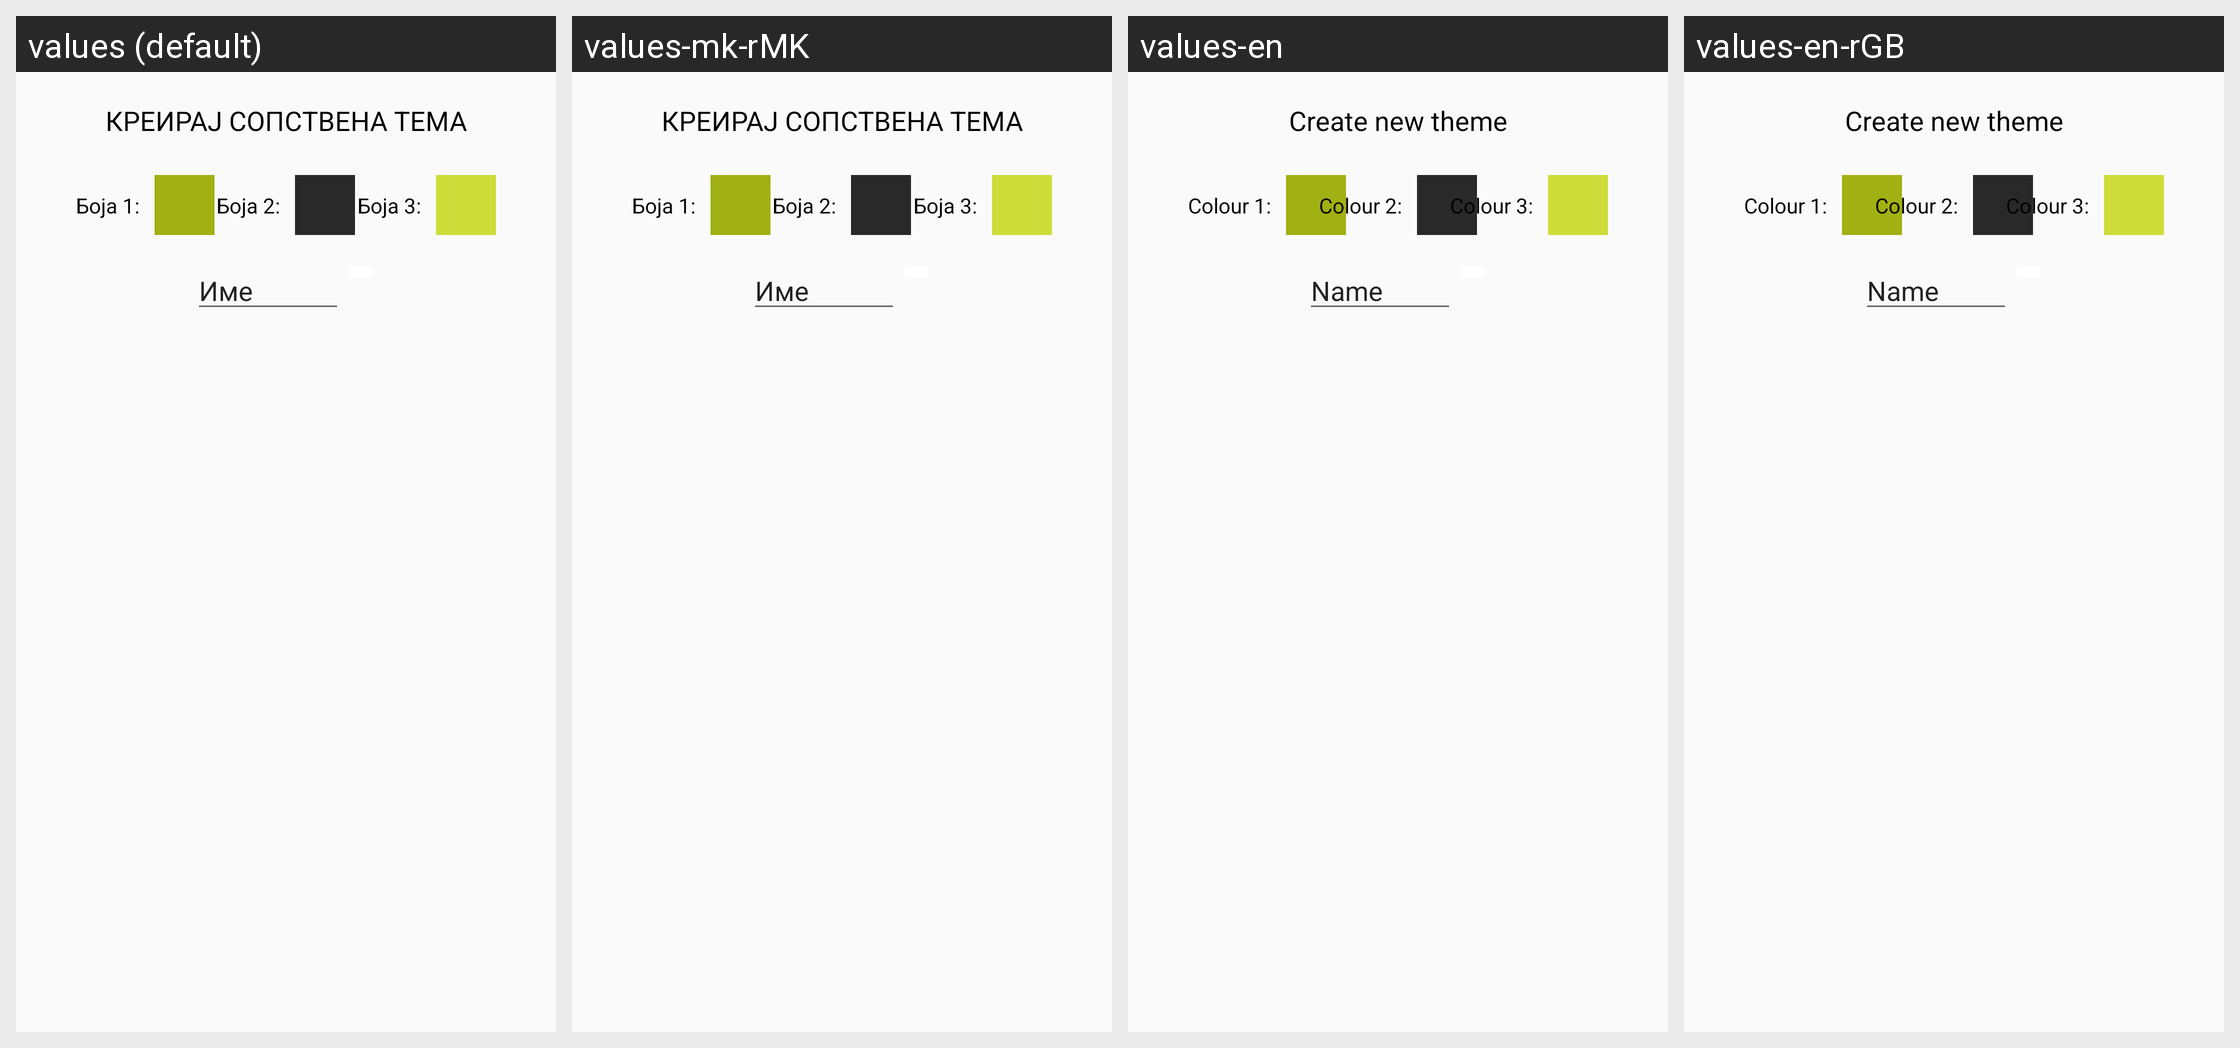

Here is an Android app screen in its default locale and in the app's own translations. Write out the translated-string differences for the strings that appear on this screen.
Android screen res/layout/fragment_kreiraj_nova_tema.xml rendered under 4 locales, left to right: values (default), values-mk-rMK, values-en, values-en-rGB. Device: Nexus 5 (rendered at 1080×1920; each locale shown at half size, 540×960, under a caption strip naming it); theme Osnovna.
Other locales in the repository, not shown: values-en-rUS.
Strings drawn on this screen, with the default value and each locale's value (text and hints the layout hard-codes, and strings that could not be matched under every locale, appear in the picture but are not listed):

kreirajNovaTema
  values: КРЕИРАЈ СОПСТВЕНА ТЕМА
  values-mk-rMK: КРЕИРАЈ СОПСТВЕНА ТЕМА
  values-en: Create new theme
  values-en-rGB: Create new theme  [from values-en]

ime
  values: Име
  values-mk-rMK: Име
  values-en: Name
  values-en-rGB: Name  [from values-en]
